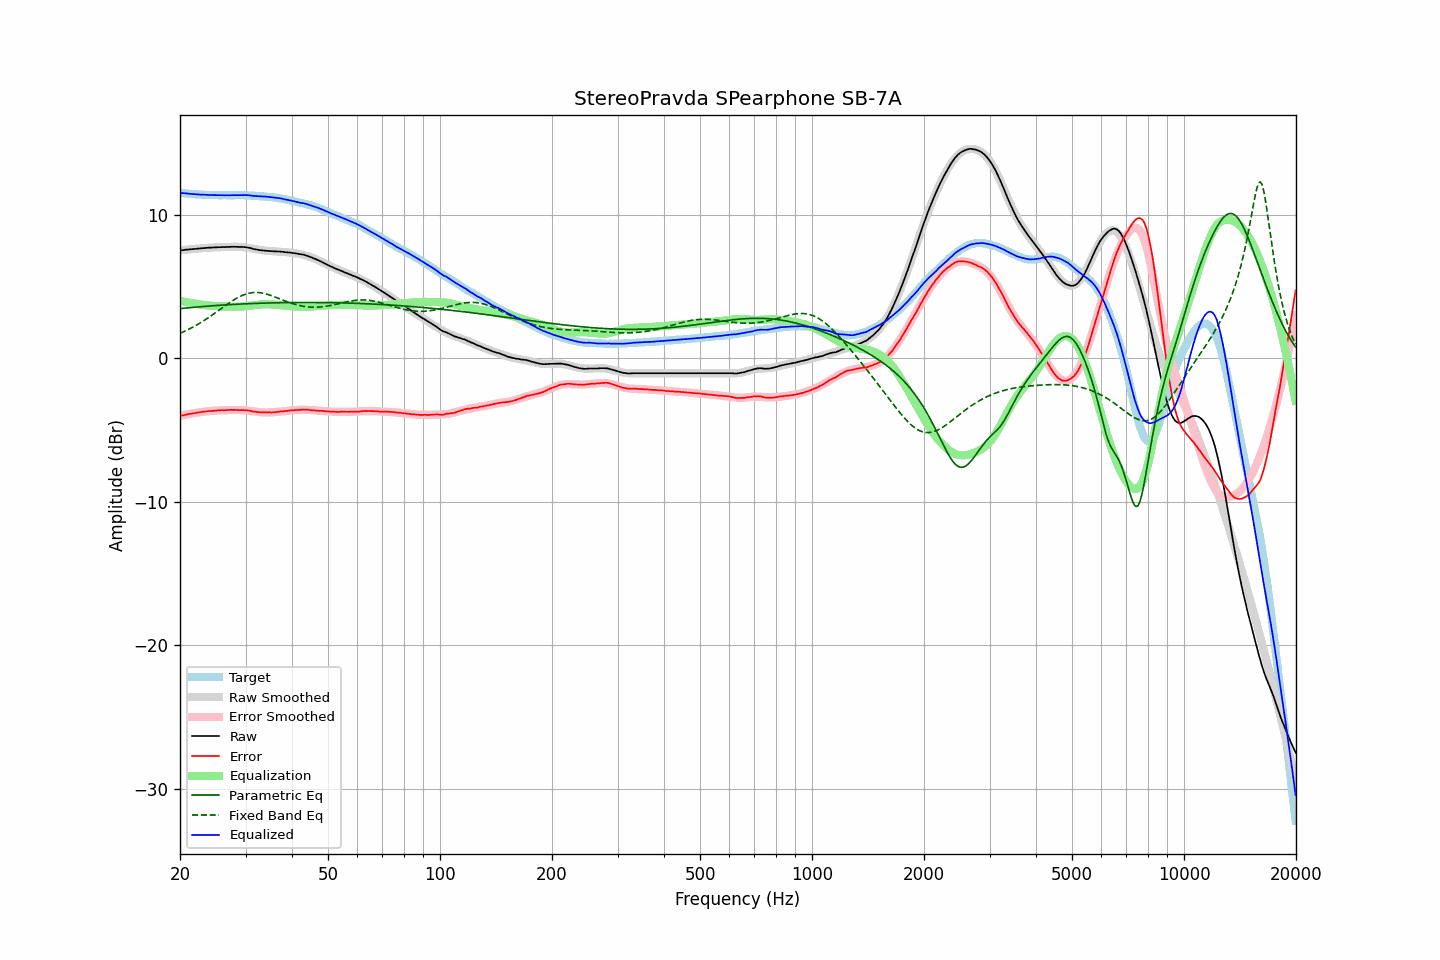

The file beside this chart, header and first rows:
frequency, raw, error, smoothed, error_smoothed, equalization, parametric_eq, fixed_band_eq, equalized_raw, equalized_smoothed, target
20.00, 7.53, -4.01, 7.52, -4.02, 4.02, 3.46, 1.74, 11.54, 11.54, 11.54
20.20, 7.54, -3.99, 7.54, -3.99, 3.99, 3.48, 1.79, 11.53, 11.53, 11.53
20.40, 7.55, -3.97, 7.55, -3.97, 3.97, 3.49, 1.84, 11.51, 11.51, 11.52
20.61, 7.56, -3.94, 7.56, -3.94, 3.94, 3.50, 1.89, 11.51, 11.50, 11.51
20.81, 7.58, -3.91, 7.57, -3.92, 3.92, 3.51, 1.95, 11.49, 11.49, 11.49
21.02, 7.59, -3.89, 7.58, -3.90, 3.90, 3.52, 2.00, 11.48, 11.48, 11.47
21.23, 7.60, -3.87, 7.60, -3.87, 3.87, 3.53, 2.06, 11.47, 11.47, 11.46
21.44, 7.61, -3.87, 7.61, -3.85, 3.85, 3.54, 2.12, 11.46, 11.46, 11.47
21.66, 7.62, -3.84, 7.62, -3.83, 3.83, 3.55, 2.18, 11.45, 11.45, 11.45
21.87, 7.63, -3.82, 7.63, -3.81, 3.81, 3.56, 2.24, 11.44, 11.44, 11.45
22.09, 7.64, -3.79, 7.64, -3.80, 3.80, 3.57, 2.30, 11.43, 11.43, 11.43
22.31, 7.65, -3.78, 7.65, -3.78, 3.78, 3.58, 2.36, 11.42, 11.43, 11.43
22.54, 7.66, -3.76, 7.66, -3.76, 3.76, 3.59, 2.43, 11.42, 11.42, 11.42
22.76, 7.67, -3.75, 7.67, -3.75, 3.75, 3.60, 2.50, 11.41, 11.41, 11.42
22.99, 7.68, -3.73, 7.68, -3.73, 3.73, 3.61, 2.57, 11.41, 11.41, 11.41
23.22, 7.69, -3.71, 7.68, -3.72, 3.72, 3.62, 2.64, 11.40, 11.40, 11.39
23.45, 7.70, -3.71, 7.69, -3.70, 3.70, 3.63, 2.71, 11.40, 11.40, 11.40
23.69, 7.71, -3.69, 7.70, -3.69, 3.69, 3.64, 2.78, 11.40, 11.39, 11.39
23.92, 7.72, -3.66, 7.71, -3.68, 3.68, 3.65, 2.86, 11.39, 11.39, 11.38
24.16, 7.72, -3.67, 7.72, -3.67, 3.67, 3.65, 2.94, 11.38, 11.39, 11.39
24.40, 7.73, -3.66, 7.72, -3.66, 3.66, 3.66, 3.01, 11.38, 11.38, 11.39
24.65, 7.73, -3.66, 7.73, -3.65, 3.65, 3.67, 3.09, 11.38, 11.38, 11.39
24.89, 7.74, -3.65, 7.73, -3.64, 3.64, 3.68, 3.17, 11.38, 11.38, 11.38
25.14, 7.74, -3.64, 7.74, -3.64, 3.64, 3.69, 3.25, 11.37, 11.38, 11.37
25.39, 7.75, -3.62, 7.74, -3.63, 3.63, 3.69, 3.33, 11.37, 11.37, 11.37
25.65, 7.75, -3.62, 7.75, -3.62, 3.62, 3.70, 3.41, 11.37, 11.37, 11.37
25.91, 7.76, -3.61, 7.75, -3.62, 3.62, 3.71, 3.50, 11.37, 11.37, 11.37
26.16, 7.76, -3.62, 7.76, -3.61, 3.61, 3.72, 3.58, 11.37, 11.37, 11.37
26.43, 7.76, -3.62, 7.76, -3.61, 3.61, 3.72, 3.66, 11.36, 11.37, 11.37
26.69, 7.77, -3.60, 7.76, -3.61, 3.61, 3.73, 3.74, 11.37, 11.37, 11.37
26.96, 7.77, -3.60, 7.77, -3.60, 3.60, 3.74, 3.81, 11.37, 11.37, 11.37
27.23, 7.77, -3.60, 7.77, -3.60, 3.60, 3.74, 3.89, 11.37, 11.37, 11.37
27.50, 7.78, -3.59, 7.77, -3.60, 3.60, 3.75, 3.97, 11.37, 11.37, 11.36
27.77, 7.78, -3.60, 7.78, -3.60, 3.60, 3.76, 4.04, 11.37, 11.37, 11.37
28.05, 7.78, -3.59, 7.78, -3.60, 3.60, 3.76, 4.11, 11.37, 11.37, 11.37
28.33, 7.78, -3.60, 7.78, -3.60, 3.60, 3.77, 4.17, 11.37, 11.37, 11.38
28.62, 7.77, -3.61, 7.77, -3.60, 3.60, 3.78, 4.24, 11.36, 11.37, 11.37
28.90, 7.77, -3.61, 7.77, -3.60, 3.60, 3.78, 4.29, 11.37, 11.37, 11.38
29.19, 7.77, -3.61, 7.76, -3.61, 3.61, 3.79, 4.35, 11.37, 11.37, 11.38
29.48, 7.77, -3.61, 7.75, -3.61, 3.61, 3.79, 4.40, 11.38, 11.37, 11.37
29.78, 7.76, -3.61, 7.74, -3.62, 3.62, 3.80, 4.44, 11.38, 11.37, 11.37
30.08, 7.75, -3.62, 7.73, -3.63, 3.63, 3.80, 4.48, 11.38, 11.36, 11.37
30.38, 7.73, -3.63, 7.71, -3.65, 3.65, 3.81, 4.51, 11.37, 11.36, 11.35
30.68, 7.71, -3.64, 7.69, -3.66, 3.66, 3.81, 4.54, 11.37, 11.35, 11.35
30.99, 7.68, -3.67, 7.67, -3.68, 3.68, 3.82, 4.56, 11.35, 11.35, 11.34
31.30, 7.65, -3.70, 7.65, -3.69, 3.69, 3.82, 4.58, 11.34, 11.34, 11.34
31.61, 7.62, -3.72, 7.63, -3.70, 3.70, 3.83, 4.59, 11.32, 11.33, 11.34
31.93, 7.60, -3.72, 7.61, -3.72, 3.72, 3.83, 4.59, 11.31, 11.32, 11.31
32.24, 7.58, -3.74, 7.59, -3.73, 3.73, 3.83, 4.59, 11.30, 11.31, 11.32
32.57, 7.56, -3.75, 7.57, -3.74, 3.74, 3.84, 4.58, 11.30, 11.31, 11.30
32.89, 7.54, -3.76, 7.55, -3.75, 3.75, 3.84, 4.57, 11.29, 11.30, 11.30
33.22, 7.53, -3.77, 7.53, -3.76, 3.76, 3.85, 4.55, 11.29, 11.29, 11.29
33.55, 7.52, -3.77, 7.52, -3.77, 3.77, 3.85, 4.53, 11.28, 11.28, 11.29
33.89, 7.51, -3.77, 7.50, -3.77, 3.77, 3.85, 4.51, 11.28, 11.27, 11.27
34.23, 7.50, -3.76, 7.49, -3.77, 3.77, 3.86, 4.48, 11.27, 11.27, 11.26
34.57, 7.49, -3.77, 7.49, -3.77, 3.77, 3.86, 4.44, 11.25, 11.25, 11.25
34.92, 7.48, -3.76, 7.48, -3.77, 3.77, 3.86, 4.41, 11.24, 11.24, 11.23
35.27, 7.47, -3.78, 7.47, -3.76, 3.76, 3.87, 4.37, 11.23, 11.23, 11.25
35.62, 7.47, -3.76, 7.46, -3.76, 3.76, 3.87, 4.33, 11.22, 11.22, 11.22
35.97, 7.46, -3.76, 7.46, -3.75, 3.75, 3.87, 4.28, 11.20, 11.20, 11.21
... 635 more rows
